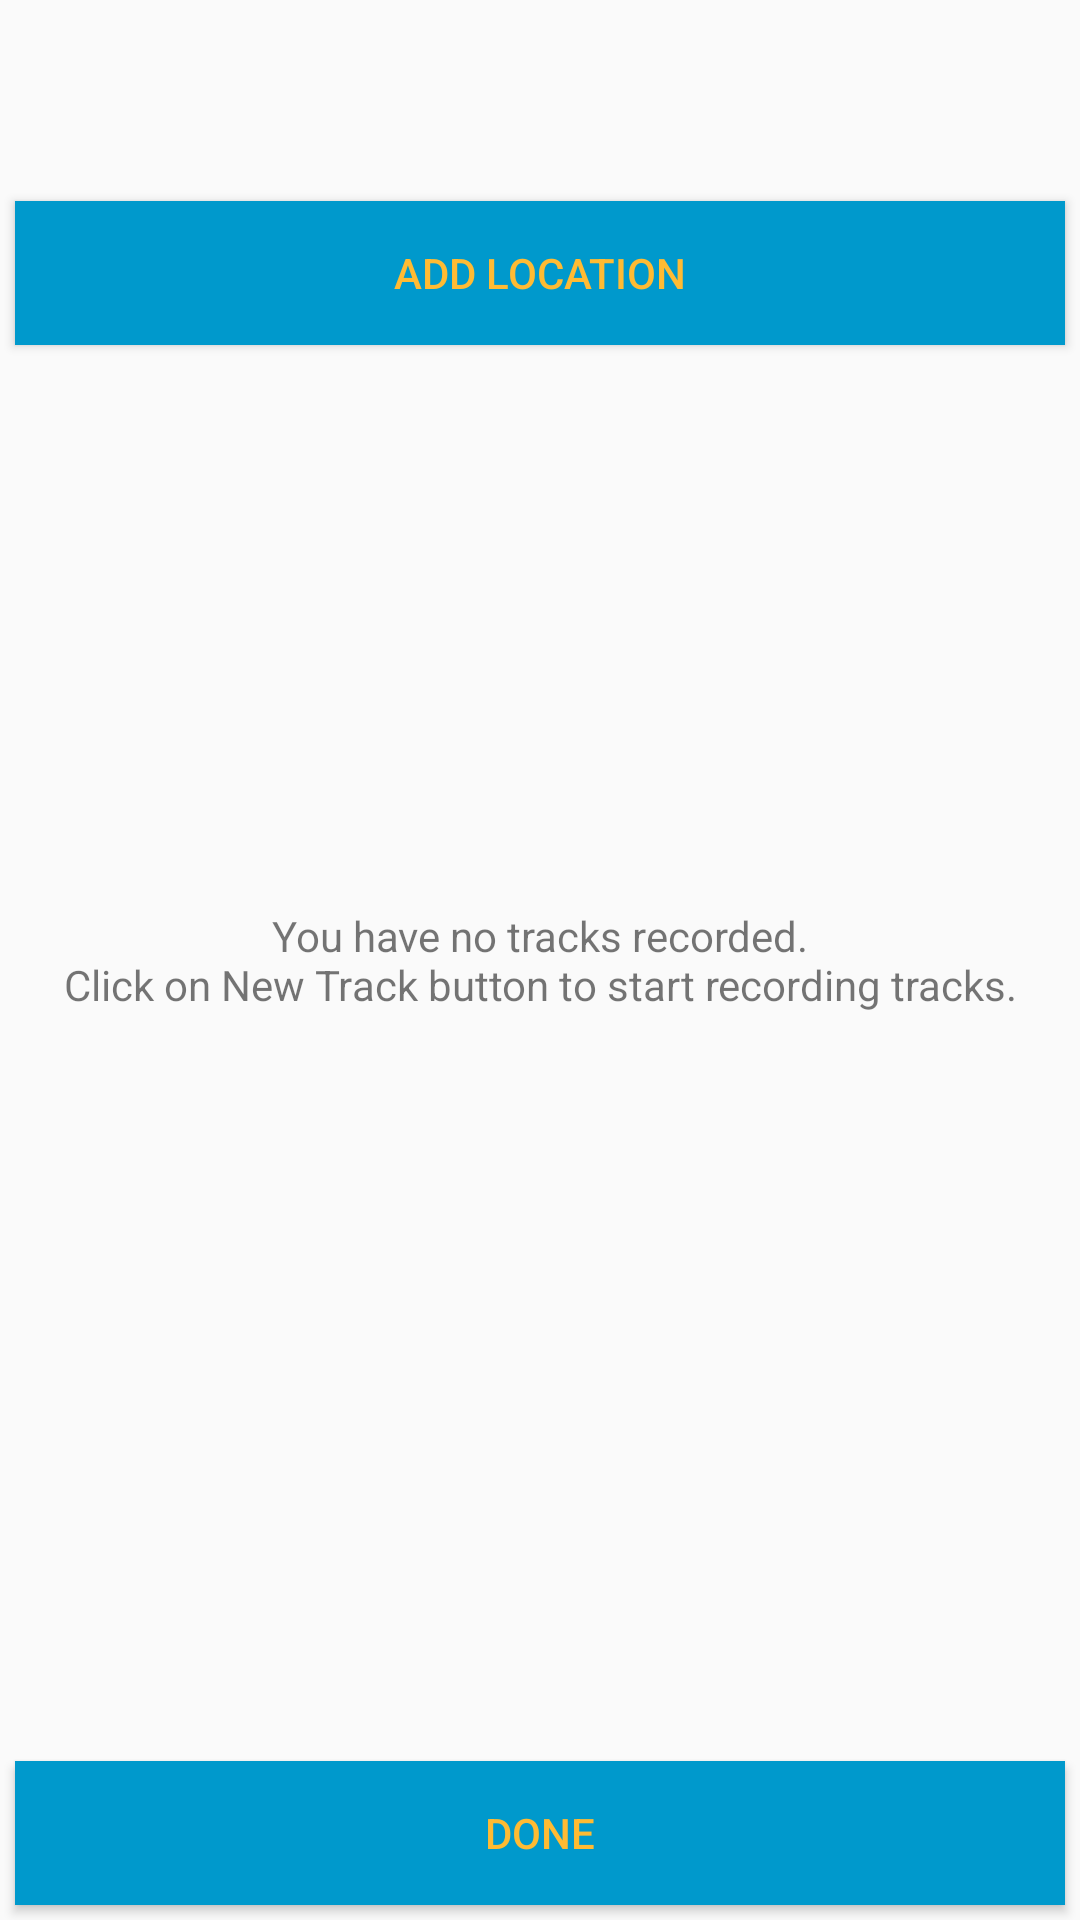

Layout XML and referenced resources for this Android screen:
<!-- AndroidManifest.xml: application theme AppTheme -->
<!-- res/layout/activity_track_details.xml -->
<?xml version="1.0" encoding="utf-8"?>
<RelativeLayout
    xmlns:android="http://schemas.android.com/apk/res/android"
    xmlns:tools="http://schemas.android.com/tools"
    android:layout_width="match_parent"
    android:layout_height="match_parent"
    tools:context="com.bignerdranch.android.locationtracker.MyTracks">

    <TextView
        android:id="@+id/textViewTitle"
        style="@style/title"/>

    <Button
        android:id="@+id/buttonAddLocation"
        android:text="@string/add_location_button"
        android:onClick="onAddLocation"
        style="@style/button"
        android:layout_below="@id/textViewTitle"
        android:layout_alignParentBottom="false"/>



    <ListView
        android:id="@+id/mylocations_list"
        android:layout_width="wrap_content"
        android:layout_height="wrap_content"
        android:layout_above="@+id/done_button"
        android:layout_below="@+id/buttonAddLocation"
        android:layout_marginBottom="15dp"
        ></ListView>

    <TextView
        android:id="@+id/textViewEmptyList"
        android:text="@string/my_tracks_empty_list_notification"
        android:textAlignment="center"
        android:layout_centerInParent="true"
        android:layout_width="match_parent"
        android:layout_height="wrap_content"/>

    <Button
        android:id="@+id/done_button"
        android:onClick="onDoneButton"
        android:text="@string/done_button"
        style="@style/button"/>

</RelativeLayout>
<!-- resources referenced by this layout -->
<resources>
  <string name="add_location_button">ADD LOCATION</string>
  <string name="done_button">DONE</string>
  <string name="my_tracks_empty_list_notification">You have no tracks recorded.\nClick on New Track button to start recording tracks.</string>
  <style name="button">
          <item name="android:layout_width">fill_parent</item>
          <item name="android:layout_alignParentBottom">true</item>
          <item name="android:layout_height">wrap_content</item>
          <item name="android:background">@android:color/holo_blue_dark</item>
          <item name="android:textColor">@android:color/holo_orange_light</item>
          <item name="android:layout_margin">5dp</item>
      </style>
  <style name="title">
          <item name="android:textColor">@color/colorPrimary</item>
          <item name="android:layout_width">match_parent</item>
          <item name="android:layout_height">wrap_content</item>
          <item name="android:textAlignment">center</item>
          <item name="android:layout_alignParentTop">true</item>
          <item name="android:layout_centerHorizontal">true</item>
          <item name="android:layout_marginTop">15dp</item>
          <item name="android:layout_marginBottom">20dp</item>
          <item name="android:textSize">20dp</item>
      </style>
  <style name="AppTheme" parent="Theme.AppCompat.Light.DarkActionBar">
          
          <item name="colorPrimary">@android:color/holo_blue_dark</item>
          <item name="colorPrimaryDark">@color/colorPrimaryDark</item>
          <item name="colorAccent">@android:color/holo_orange_light</item>
      </style>
  <!-- not gathered from this repository: default colours our renderer supplied (Android Studio template values) -->
  <color name="colorPrimary">#FF6200EE</color>
  <color name="colorPrimaryDark">#FF3700B3</color>
</resources>
